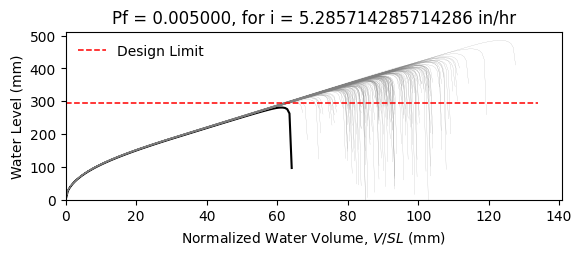

The file beside this chart, header and first rows:
W12X19, L = 360.0 in, slope = 0.020833333333333332 in/in, dead load = 6.944444444444444e-05 kip/in…
zwlim AISC Appendix 2, zwlim DAMP, zwlim Proposed for ASCE 7, zwlim Neglect Ponding, dhnom Denver, dhnom New York, dhnom New Orleans, dh Denver, dh New York, dh New Orleans, dmax
11.37, 10.83, 9.945, 12.05, 1.298, 1.298, 1.298, 2.011, 2.011, 2.011, 15.61, Safe, 
11.37, 10.83, 9.945, 12.05, 1.298, 1.298, 1.298, 2.011, 2.011, 2.011, 13.79, Safe, 
11.37, 10.83, 9.945, 12.05, 1.298, 1.298, 1.298, 2.011, 2.011, 2.011, 13.38, Safe, 
11.37, 10.83, 9.945, 12.05, 1.298, 1.298, 1.298, 2.011, 2.011, 2.011, 15.63, Safe, 
11.37, 10.83, 9.945, 12.05, 1.298, 1.298, 1.298, 2.011, 2.011, 2.011, 12.99, Safe, 
11.37, 10.83, 9.945, 12.05, 1.298, 1.298, 1.298, 2.011, 2.011, 2.011, 19.12, Safe, 
11.37, 10.83, 9.945, 12.05, 1.298, 1.298, 1.298, 2.011, 2.011, 2.011, 14.53, Safe, 
11.37, 10.83, 9.945, 12.05, 1.298, 1.298, 1.298, 2.011, 2.011, 2.011, 13.22, Safe, 
11.37, 10.83, 9.945, 12.05, 1.298, 1.298, 1.298, 2.011, 2.011, 2.011, 15.2, Safe, 
11.37, 10.83, 9.945, 12.05, 1.298, 1.298, 1.298, 2.011, 2.011, 2.011, 14.29, Safe, 
11.37, 10.83, 9.945, 12.05, 1.298, 1.298, 1.298, 2.011, 2.011, 2.011, 12.56, Safe, 
11.37, 10.83, 9.945, 12.05, 1.298, 1.298, 1.298, 2.011, 2.011, 2.011, 12.22, Safe, 
11.37, 10.83, 9.945, 12.05, 1.298, 1.298, 1.298, 2.011, 2.011, 2.011, 15.44, Safe, 
11.37, 10.83, 9.945, 12.05, 1.298, 1.298, 1.298, 2.011, 2.011, 2.011, 13.52, Safe, 
11.37, 10.83, 9.945, 12.05, 1.298, 1.298, 1.298, 2.011, 2.011, 2.011, 15.57, Safe, 
11.37, 10.83, 9.945, 12.05, 1.298, 1.298, 1.298, 2.011, 2.011, 2.011, 14.22, Safe, 
11.37, 10.83, 9.945, 12.05, 1.298, 1.298, 1.298, 2.011, 2.011, 2.011, 14.67, Safe, 
11.37, 10.83, 9.945, 12.05, 1.298, 1.298, 1.298, 2.011, 2.011, 2.011, 16.08, Safe, 
11.37, 10.83, 9.945, 12.05, 1.298, 1.298, 1.298, 2.011, 2.011, 2.011, 13.23, Safe, 
11.37, 10.83, 9.945, 12.05, 1.298, 1.298, 1.298, 2.011, 2.011, 2.011, 13.93, Safe, 
11.37, 10.83, 9.945, 12.05, 1.298, 1.298, 1.298, 2.011, 2.011, 2.011, 13.1, Safe, 
11.37, 10.83, 9.945, 12.05, 1.298, 1.298, 1.298, 2.011, 2.011, 2.011, 15.49, Safe, 
11.37, 10.83, 9.945, 12.05, 1.298, 1.298, 1.298, 2.011, 2.011, 2.011, 15.9, Safe, 
11.37, 10.83, 9.945, 12.05, 1.298, 1.298, 1.298, 2.011, 2.011, 2.011, 14.38, Safe, 
11.37, 10.83, 9.945, 12.05, 1.298, 1.298, 1.298, 2.011, 2.011, 2.011, 13.87, Safe, 
11.37, 10.83, 9.945, 12.05, 1.298, 1.298, 1.298, 2.011, 2.011, 2.011, 12.23, Safe, 
11.37, 10.83, 9.945, 12.05, 1.298, 1.298, 1.298, 2.011, 2.011, 2.011, 15.19, Safe, 
11.37, 10.83, 9.945, 12.05, 1.298, 1.298, 1.298, 2.011, 2.011, 2.011, 14.76, Safe, 
11.37, 10.83, 9.945, 12.05, 1.298, 1.298, 1.298, 2.011, 2.011, 2.011, 13.28, Safe, 
11.37, 10.83, 9.945, 12.05, 1.298, 1.298, 1.298, 2.011, 2.011, 2.011, 16.51, Safe, 
11.37, 10.83, 9.945, 12.05, 1.298, 1.298, 1.298, 2.011, 2.011, 2.011, 14.79, Safe, 
11.37, 10.83, 9.945, 12.05, 1.298, 1.298, 1.298, 2.011, 2.011, 2.011, 15.1, Safe, 
11.37, 10.83, 9.945, 12.05, 1.298, 1.298, 1.298, 2.011, 2.011, 2.011, 13.66, Safe, 
11.37, 10.83, 9.945, 12.05, 1.298, 1.298, 1.298, 2.011, 2.011, 2.011, 16.15, Safe, 
11.37, 10.83, 9.945, 12.05, 1.298, 1.298, 1.298, 2.011, 2.011, 2.011, 15.36, Safe, 
11.37, 10.83, 9.945, 12.05, 1.298, 1.298, 1.298, 2.011, 2.011, 2.011, 13.24, Safe, 
11.37, 10.83, 9.945, 12.05, 1.298, 1.298, 1.298, 2.011, 2.011, 2.011, 14.82, Safe, 
11.37, 10.83, 9.945, 12.05, 1.298, 1.298, 1.298, 2.011, 2.011, 2.011, 15.16, Safe, 
11.37, 10.83, 9.945, 12.05, 1.298, 1.298, 1.298, 2.011, 2.011, 2.011, 15.8, Safe, 
11.37, 10.83, 9.945, 12.05, 1.298, 1.298, 1.298, 2.011, 2.011, 2.011, 12.7, Safe, 
11.37, 10.83, 9.945, 12.05, 1.298, 1.298, 1.298, 2.011, 2.011, 2.011, 16.23, Safe, 
11.37, 10.83, 9.945, 12.05, 1.298, 1.298, 1.298, 2.011, 2.011, 2.011, 13.74, Safe, 
11.37, 10.83, 9.945, 12.05, 1.298, 1.298, 1.298, 2.011, 2.011, 2.011, 14.28, Safe, 
11.37, 10.83, 9.945, 12.05, 1.298, 1.298, 1.298, 2.011, 2.011, 2.011, 14.09, Safe, 
11.37, 10.83, 9.945, 12.05, 1.298, 1.298, 1.298, 2.011, 2.011, 2.011, 15.85, Safe, 
11.37, 10.83, 9.945, 12.05, 1.298, 1.298, 1.298, 2.011, 2.011, 2.011, 12.59, Safe, 
11.37, 10.83, 9.945, 12.05, 1.298, 1.298, 1.298, 2.011, 2.011, 2.011, 14.56, Safe, 
11.37, 10.83, 9.945, 12.05, 1.298, 1.298, 1.298, 2.011, 2.011, 2.011, 13.57, Safe, 
11.37, 10.83, 9.945, 12.05, 1.298, 1.298, 1.298, 2.011, 2.011, 2.011, 14.6, Safe, 
11.37, 10.83, 9.945, 12.05, 1.298, 1.298, 1.298, 2.011, 2.011, 2.011, 13.3, Safe, 
11.37, 10.83, 9.945, 12.05, 1.298, 1.298, 1.298, 2.011, 2.011, 2.011, 15.46, Safe, 
11.37, 10.83, 9.945, 12.05, 1.298, 1.298, 1.298, 2.011, 2.011, 2.011, 11.76, Safe, 
11.37, 10.83, 9.945, 12.05, 1.298, 1.298, 1.298, 2.011, 2.011, 2.011, 14.66, Safe, 
11.37, 10.83, 9.945, 12.05, 1.298, 1.298, 1.298, 2.011, 2.011, 2.011, 13.64, Safe, 
11.37, 10.83, 9.945, 12.05, 1.298, 1.298, 1.298, 2.011, 2.011, 2.011, 16.55, Safe, 
11.37, 10.83, 9.945, 12.05, 1.298, 1.298, 1.298, 2.011, 2.011, 2.011, 13.44, Safe, 
11.37, 10.83, 9.945, 12.05, 1.298, 1.298, 1.298, 2.011, 2.011, 2.011, 14.3, Safe, 
11.37, 10.83, 9.945, 12.05, 1.298, 1.298, 1.298, 2.011, 2.011, 2.011, 13.46, Safe, 
11.37, 10.83, 9.945, 12.05, 1.298, 1.298, 1.298, 2.011, 2.011, 2.011, 12.38, Safe, 
... 142 more rows
